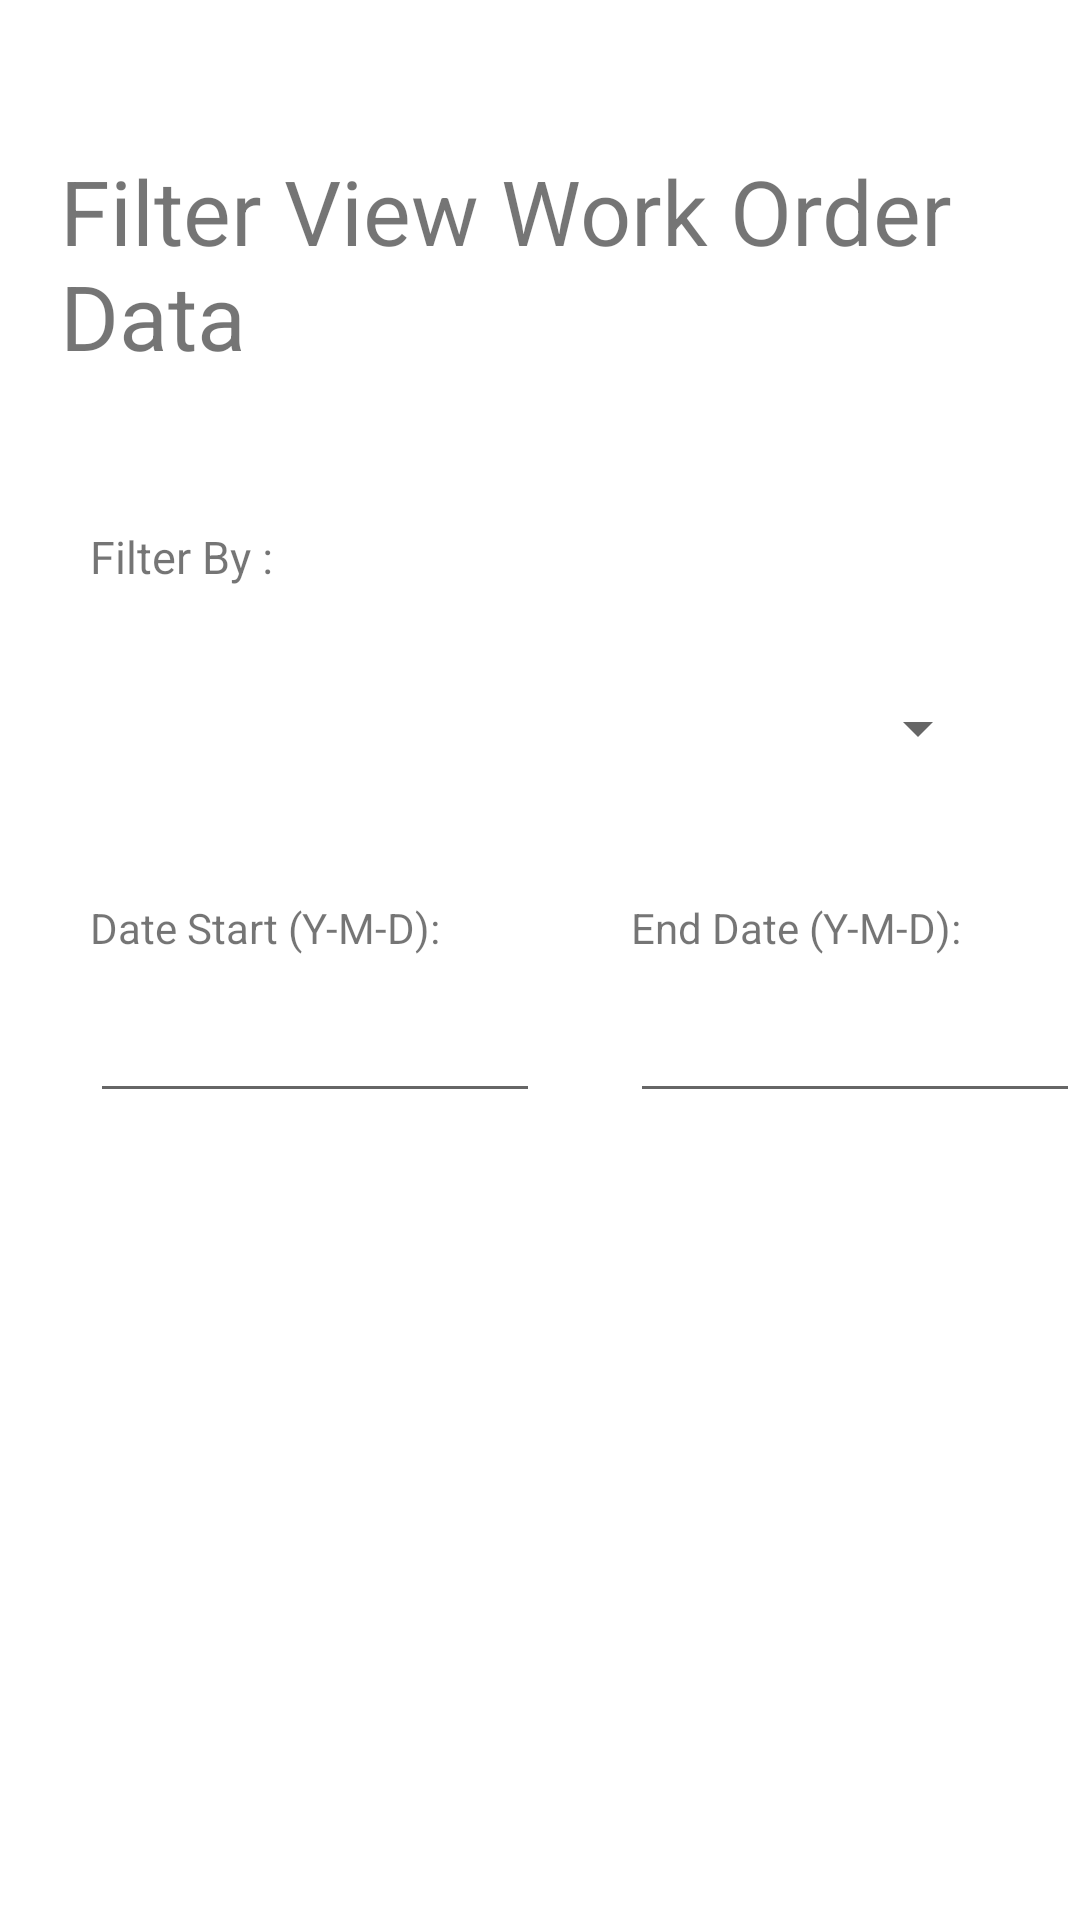

The Android layout XML behind this screen, and the referenced resources:
<!-- AndroidManifest.xml: application theme Theme.HSPBTool -->
<!-- res/layout/activity_work_order_filter_show_data.xml -->
<?xml version="1.0" encoding="utf-8"?>
<RelativeLayout xmlns:android="http://schemas.android.com/apk/res/android"
    xmlns:app="http://schemas.android.com/apk/res-auto"
    xmlns:tools="http://schemas.android.com/tools"
    android:layout_width="match_parent"
    android:layout_height="match_parent"
    tools:context=".WorkOrderFilterShowData"
    android:orientation="vertical">

    <TextView
        android:id="@+id/textView3"
        android:layout_width="wrap_content"
        android:layout_height="wrap_content"
        android:text="Filter View Work Order Data"
        android:textSize="30sp"
        android:layout_marginLeft="20dp"
        android:layout_marginTop="50dp"/>

    <TextView
        android:layout_below="@id/textView3"
        android:id="@+id/textView4"
        android:layout_width="wrap_content"
        android:layout_height="wrap_content"
        android:text="Filter By : "
        android:textSize="15sp"
        android:layout_marginLeft="30dp"
        android:layout_gravity="left"
        android:layout_marginTop="50dp"/>
    <Spinner
        android:layout_below="@+id/textView4"
        android:id="@+id/spinnerWorkOrderFilterBy"
        android:layout_width="300dp"
        android:layout_height="74dp"
        android:layout_marginLeft="30dp"
        android:layout_marginTop="10dp"/>

    <TextView
        android:layout_width="wrap_content"
        android:layout_height="30dp"
        android:text="Date Start (Y-M-D): "
        android:layout_below="@id/spinnerWorkOrderFilterBy"
        android:layout_marginLeft="30dp"
        android:layout_marginTop="20dp"
        android:id="@+id/textViewStartDate"/>

    <TextView
        android:layout_width="wrap_content"
        android:layout_height="30dp"
        android:layout_below="@id/spinnerWorkOrderFilterBy"
        android:layout_marginLeft="60dp"
        android:layout_marginTop="20dp"
        android:layout_toRightOf="@id/textViewStartDate"
        android:text="End Date (Y-M-D): " />

    <EditText
        android:id="@+id/startDateFilterWorkOrder"
        android:layout_width="150dp"
        android:layout_height="wrap_content"
        android:layout_below="@id/textViewStartDate"
        android:layout_marginLeft="30dp"
        android:layout_marginTop="0dp"
        android:visibility="visible" />

    <EditText
    android:layout_width="150dp"
    android:layout_height="wrap_content"
    android:layout_below="@id/textViewStartDate"
        android:layout_toRightOf="@id/startDateFilterWorkOrder"
    android:id="@+id/endDateFilterWorkOrder"
    android:layout_marginLeft="30dp"/>

    <Button
        android:layout_below="@+id/startDateFilterWorkOrder"
        android:id="@+id/buttonShowFilterWorkOrder"
        android:layout_width="match_parent"
        android:layout_height="wrap_content"
        android:layout_marginLeft="70dp"
        android:layout_marginRight="70dp"
        android:layout_marginBottom="5dp"
        android:layout_marginTop="40dp"
        android:background="@drawable/btnformate"
        android:gravity="center"
        android:padding="14dp"
        android:text="Show Data"
        android:textAlignment="center"
        android:textColor="#fff"
        android:textSize="16dp" />

</RelativeLayout>
<!-- resources referenced by this layout -->
<resources>
  <style name="Theme.HSPBTool" parent="Theme.MaterialComponents.DayNight.DarkActionBar">
          
          <item name="colorPrimary">@color/purple_500</item>
          <item name="colorPrimaryVariant">@color/purple_700</item>
          <item name="colorOnPrimary">@color/white</item>
          
          <item name="colorSecondary">@color/teal_200</item>
          <item name="colorSecondaryVariant">@color/teal_700</item>
          <item name="colorOnSecondary">@color/black</item>
          
          <item name="android:statusBarColor" tools:targetApi="l">?attr/colorPrimaryVariant</item>
          
      </style>
  <color name="purple_500">#FF6200EE</color>
  <color name="purple_700">#FF3700B3</color>
  <color name="white">#FFFFFFFF</color>
  <color name="teal_200">#FF03DAC5</color>
  <color name="teal_700">#FF018786</color>
  <color name="black">#FF000000</color>
</resources>
